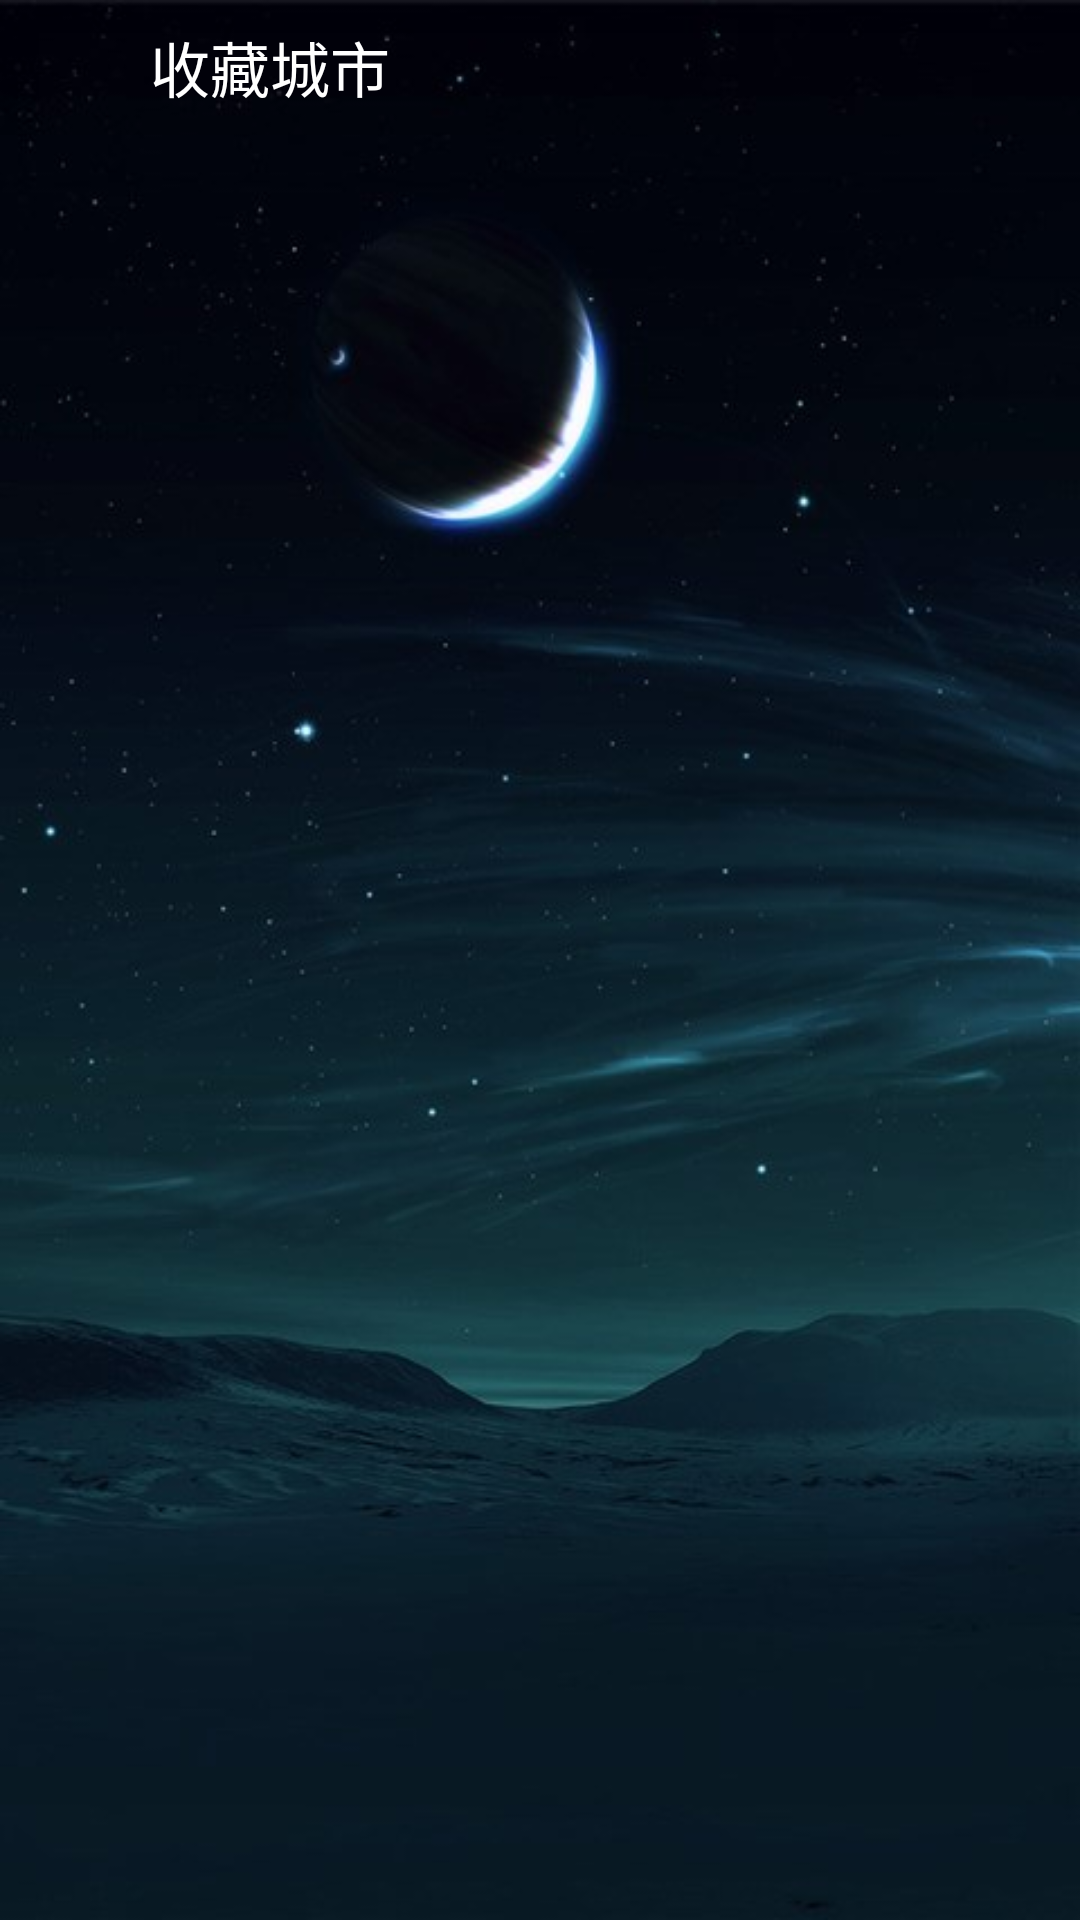

Layout XML and referenced resources for this Android screen:
<!-- AndroidManifest.xml: application theme AppTheme -->
<!-- res/layout/activity_city_collection.xml -->
<?xml version="1.0" encoding="utf-8"?>
<RelativeLayout xmlns:android="http://schemas.android.com/apk/res/android"
    xmlns:tools="http://schemas.android.com/tools"
    android:layout_width="match_parent"
    android:layout_height="match_parent"
    android:background="@mipmap/bg_collection"
    tools:context=".activity.SplashActivity">
<RelativeLayout
    android:layout_width="match_parent"
    android:layout_height="45dp"
    android:id="@+id/relativeLayout">
    <LinearLayout
        android:layout_width="match_parent"
        android:layout_height="45dp"
        android:background="@drawable/title_bar_bg"
        android:orientation="horizontal">

        <ImageView
            android:id="@+id/back"
            android:layout_width="45dp"
            android:layout_height="45dp"
            android:background="@drawable/title_bar_image_pressed_effect"
            android:padding="14dp"
            android:scaleType="centerInside"
            android:src="@mipmap/title_bar_back" />

        <TextView
            android:layout_width="wrap_content"
            android:layout_height="wrap_content"
            android:layout_gravity="center_vertical"
            android:layout_marginLeft="5dp"
            android:text="收藏城市"
            android:textColor="@color/white"
            android:textSize="20sp" />
    </LinearLayout>
</RelativeLayout>
    <ListView
        android:id="@+id/lv_citys"
        android:layout_width="300dp"
        android:layout_height="match_parent"
        android:divider="#00000000"
        android:dividerHeight="18dp"
        android:scrollbars="none"
        android:layout_below="@+id/relativeLayout"
        android:layout_centerHorizontal="true"></ListView>
</RelativeLayout>
<!-- resources referenced by this layout -->
<resources>
  <!-- mipmap bg_collection: jpg bitmap (mipmap-hdpi, 32411 bytes) -->
  <style name="AppTheme" parent="ThemeOverlay.AppCompat.Dark.ActionBar">
          
      </style>
  <!-- not gathered from this repository: default colours our renderer supplied (Android Studio template values) -->
  <color name="white">#FFFFFFFF</color>
</resources>
